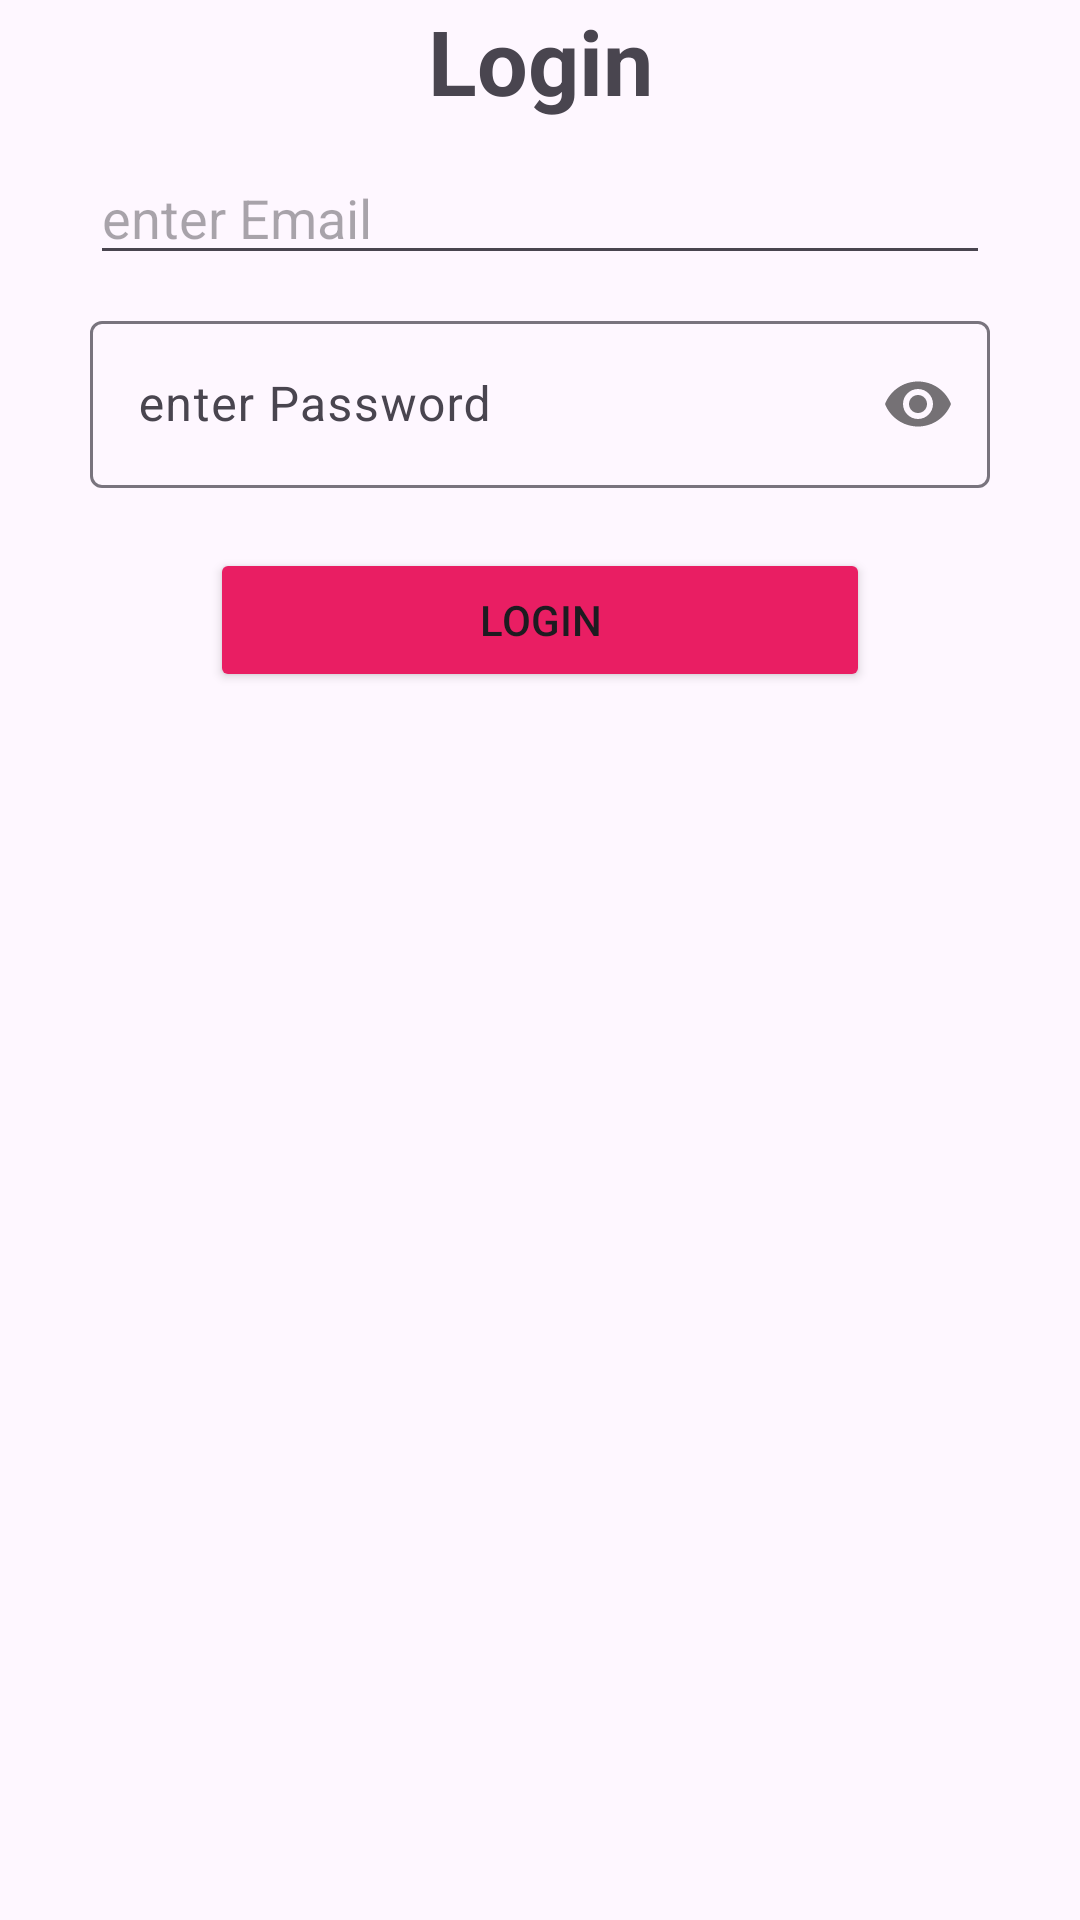

The Android layout XML behind this screen, and the referenced resources:
<!-- AndroidManifest.xml: application theme Theme.Educational -->
<!-- res/layout/activity_login.xml -->
<?xml version="1.0" encoding="utf-8"?>
<LinearLayout xmlns:android="http://schemas.android.com/apk/res/android"
    xmlns:app="http://schemas.android.com/apk/res-auto"
    xmlns:tools="http://schemas.android.com/tools"
    android:id="@+id/main"
    android:layout_width="match_parent"
    android:orientation="vertical"
    android:layout_height="match_parent"
    tools:context=".auth.Login">

    <TextView
        android:layout_width="match_parent"
        android:layout_height="wrap_content"
        android:text="Login"
        android:textAlignment="center"
        android:textStyle="bold"
        android:textSize="30sp"
        />

   <EditText
       android:layout_width="match_parent"
       android:layout_height="wrap_content"
       android:hint="enter Email"
       android:layout_marginHorizontal="30dp"
       android:layout_marginVertical="10dp"
       android:drawableStart="@drawable/baseline_person_24"
       />

    <com.google.android.material.textfield.TextInputLayout
        android:layout_width="match_parent"
        style="@style/Widget.Material3.TextInputLayout.OutlinedBox"
        android:layout_marginHorizontal="30dp"
        app:passwordToggleEnabled="true"
        android:layout_height="wrap_content">
        <com.google.android.material.textfield.TextInputEditText
            android:layout_width="match_parent"
            android:layout_height="wrap_content"
            android:hint="enter Password"
            android:inputType="textPassword"
            />
    </com.google.android.material.textfield.TextInputLayout>

    <Button
        android:id="@+id/btnLogin"
        android:layout_width="match_parent"
        android:layout_height="wrap_content"
        android:layout_marginVertical="20dp"
        android:layout_marginHorizontal="70dp"
        android:text="Login"
        android:backgroundTint="#E91E63"
        />



</LinearLayout>
<!-- resources referenced by this layout -->
<resources>
  <style name="Theme.Educational" parent="Base.Theme.Educational" />
  <style name="Base.Theme.Educational" parent="Theme.Material3.DayNight.NoActionBar">
          
          
      </style>
</resources>
